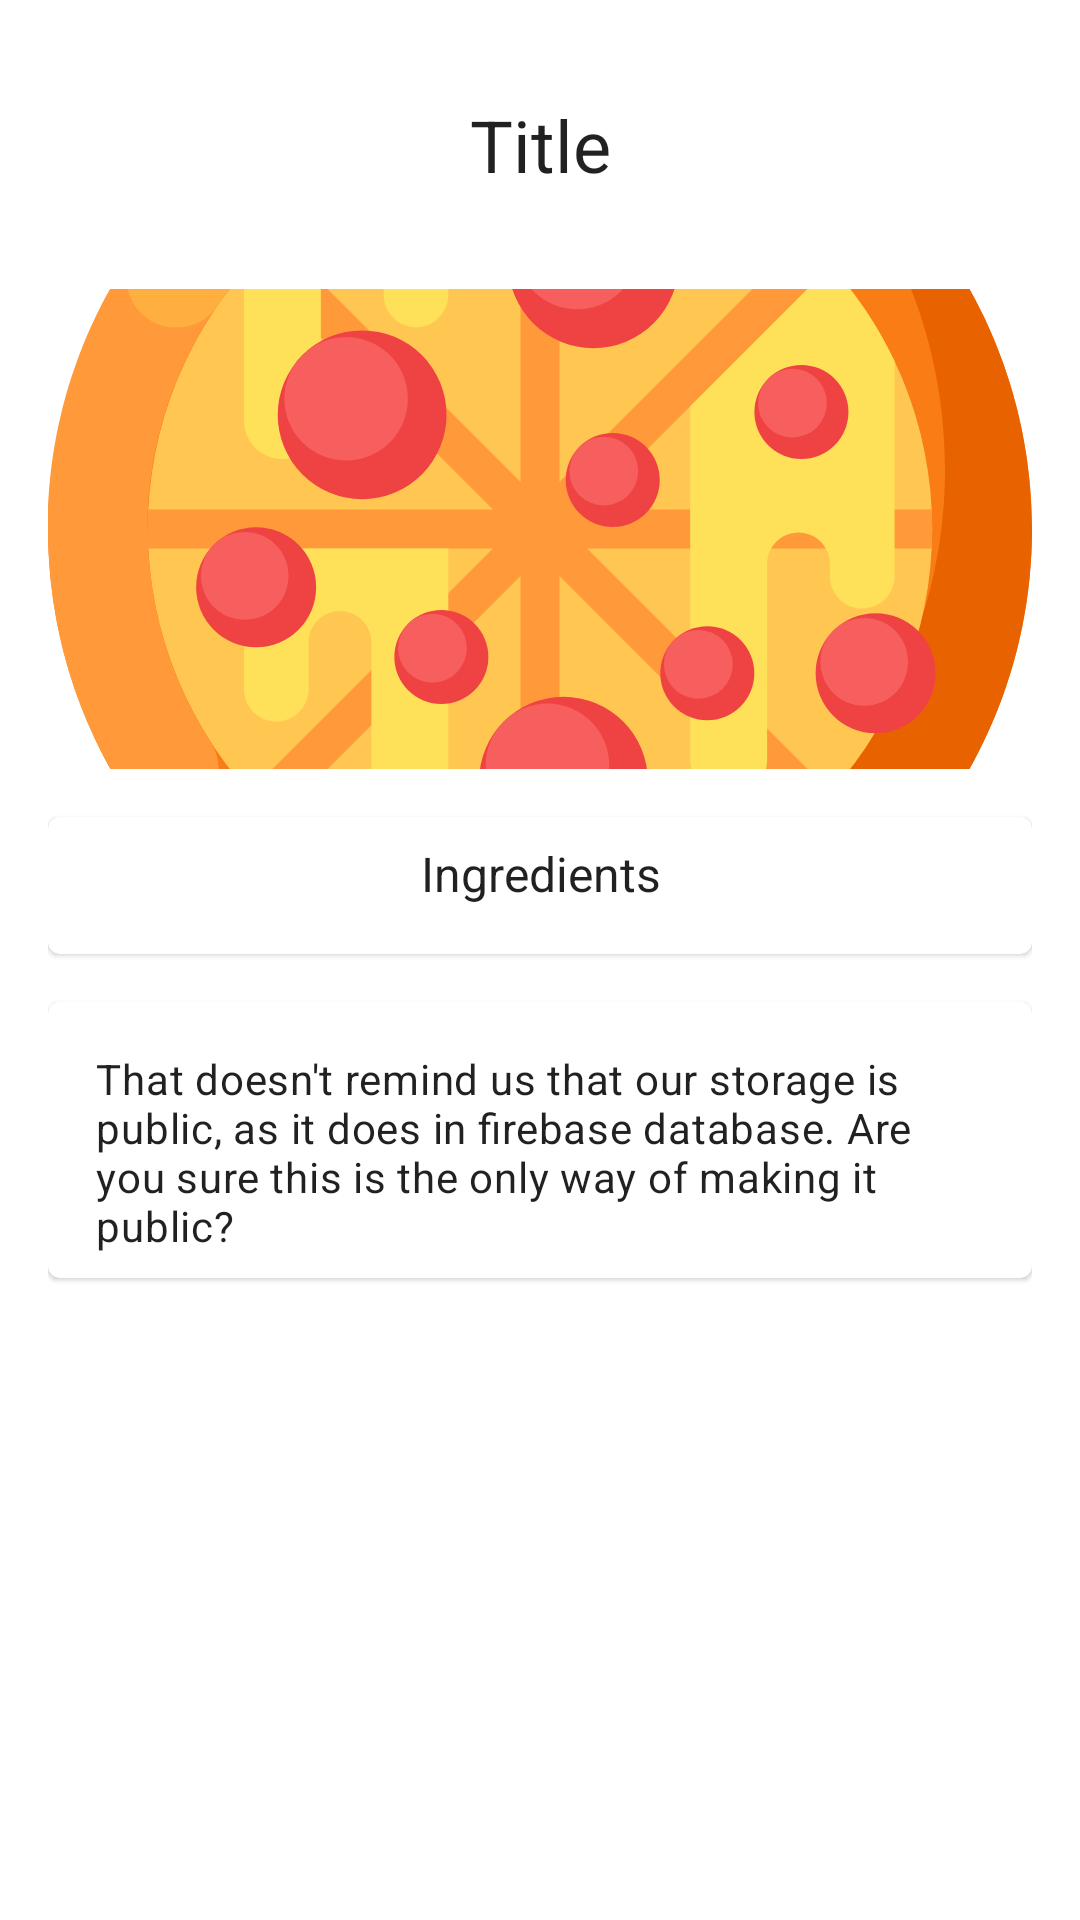

The Android layout XML behind this screen, and the referenced resources:
<!-- AndroidManifest.xml: application theme AppTheme -->
<!-- res/layout/fragment_product.xml -->
<?xml version="1.0" encoding="utf-8"?>
<ScrollView
    xmlns:android="http://schemas.android.com/apk/res/android"
    xmlns:tools="http://schemas.android.com/tools"
    xmlns:app="http://schemas.android.com/apk/res-auto"
    android:layout_width="match_parent"
    android:layout_height="match_parent">
    <LinearLayout
        android:layout_width="match_parent"
        android:layout_height="wrap_content"
        android:layout_gravity="center_horizontal"
        android:orientation="vertical"
        android:padding="@dimen/space"
        tools:context=".ui.home.ProductFragment">

        <TextView
            android:id="@+id/title_product"
            android:layout_width="match_parent"
            android:layout_height="wrap_content"
            android:text="@string/title"
            android:layout_marginTop="@dimen/space"
            android:textAlignment="center"
            android:layout_gravity="center"
            android:layout_marginBottom="@dimen/space_twice"
            style="@style/TextAppearance.AppCompat.Headline"
            />

        <ImageView
            android:id="@+id/imageView"
            android:layout_width="match_parent"
            android:layout_height="160dp"
            android:scaleType="centerCrop"
            android:layout_marginBottom="@dimen/space"
            android:src="@drawable/ic_pizza"
            android:contentDescription="@string/image" />

        <com.google.android.material.card.MaterialCardView
            android:layout_width="match_parent"
            android:layout_height="wrap_content"
            android:clickable="true"
            android:focusable="true"
            android:layout_marginBottom="@dimen/space"
            >

            <LinearLayout
                android:orientation="vertical"
                android:layout_height="wrap_content"
                android:layout_width="match_parent"
                android:padding="@dimen/space_half"
                >

                <TextView
                    android:layout_width="wrap_content"
                    android:layout_height="wrap_content"
                    android:text="@string/ingredients"
                    android:layout_marginBottom="@dimen/space_half"
                    android:textAlignment="center"
                    android:layout_gravity="center_horizontal"
                    style="@style/TextAppearance.AppCompat.Subhead"
                    />

                <LinearLayout
                    android:id="@+id/container"
                    android:orientation="vertical"
                    android:layout_height="wrap_content"
                    android:layout_width="match_parent"
                    >

                </LinearLayout>

            </LinearLayout>

        </com.google.android.material.card.MaterialCardView>

        <com.google.android.material.card.MaterialCardView
            android:layout_height="wrap_content"
            android:layout_width="match_parent"
            android:layout_marginBottom="@dimen/space"
            >
            <LinearLayout
                android:layout_height="wrap_content"
                android:layout_width="match_parent"
                android:orientation="vertical"
                android:padding="@dimen/space_half"
                >
                <TextView
                    android:id="@+id/descr"
                    android:layout_width="match_parent"
                    android:layout_height="wrap_content"
                    android:text="@string/dummy_text"
                    android:paddingLeft="@dimen/space_half"
                    android:paddingRight="@dimen/space_half"
                    android:paddingTop="@dimen/space_half"
                    android:textAppearance="?attr/textAppearanceBody2"
                    />
            </LinearLayout>
        </com.google.android.material.card.MaterialCardView>

        <LinearLayout
            android:orientation="horizontal"
            android:layout_height="wrap_content"
            android:layout_width="match_parent"
            android:id="@+id/btnActionLayout"
            >
            <Button
                android:id="@+id/order_a_product"
                android:layout_width="match_parent"
                android:layout_height="wrap_content"
                android:text="@string/order"
                style="@style/OrangeButton"
                />
        </LinearLayout>
    </LinearLayout>
</ScrollView>
<!-- resources referenced by this layout -->
<resources>
  <dimen name="space">16dp</dimen>
  <dimen name="space_half">8dp</dimen>
  <dimen name="space_twice">32dp</dimen>
  <!-- drawable ic_pizza: vector/xml drawable (drawable, 6672 chars, omitted) -->
  <string name="dummy_text">"That doesn't remind us that our storage is public, as it does in firebase database. Are you sure this is the only way of making it public? "</string>
  <string name="image">Image</string>
  <string name="ingredients">Ingredients</string>
  <string name="order">Order</string>
  <string name="title">Title</string>
  <style name="OrangeButton" parent="Widget.MaterialComponents.Button.UnelevatedButton">
          <item name="backgroundTint">@color/orange</item>
      </style>
  <style name="AppTheme" parent="Theme.MaterialComponents.Light.NoActionBar">
          <item name="colorPrimary">@color/black</item>
          <item name="colorOnPrimary">@color/white</item>
          <item name="colorAccent">@color/red</item>
          <item name="colorSecondary">@color/red</item>
      </style>
  <color name="orange">#FDD05F</color>
  <color name="black">#2C2929</color>
  <color name="white">#FFFFFFFF</color>
  <color name="red">#FD775F</color>
</resources>
